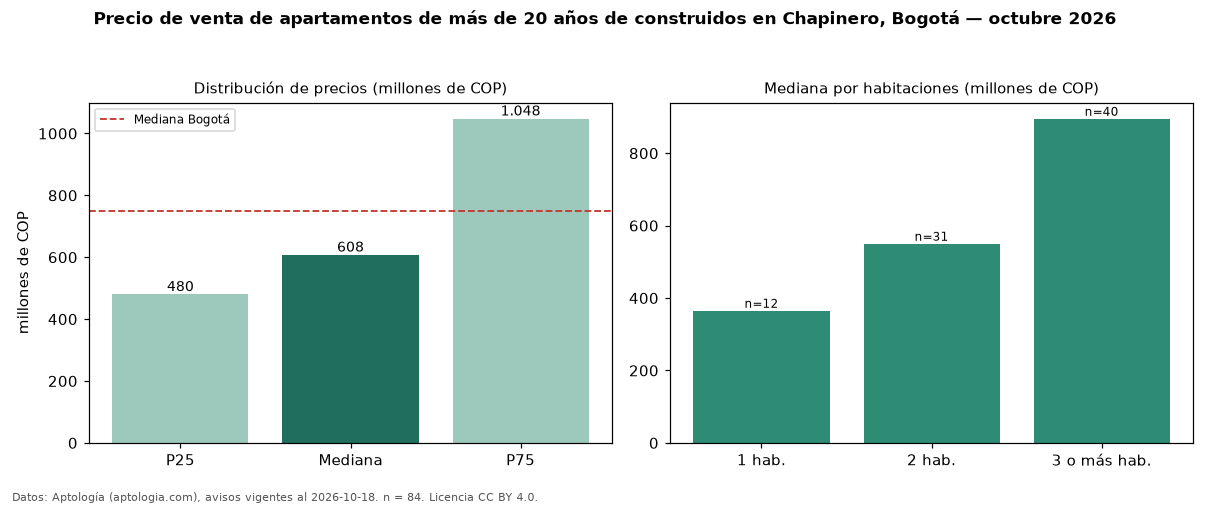

Data behind this chart, as committed beside it:
seccion, metrica, valor, moneda, n
filtro, edad3, de más de 20 años de construidos, , 84
precio, p25, 480000000, COP, 84
precio, mediana, 607500000, COP, 84
precio, p75, 1047500000, COP, 84
precio, minimo, 194000000, COP, 84
precio, maximo, 3800000000, COP, 84
m2, mediana_precio_m2, 6847826, COP, 84
m2, area_mediana_m2, 97.0, m2, 84
admin, mediana_admin_mes, 680000, COP, 71
banos, mediana_banos, 2.0, , 
parqueadero, pct_con_parqueadero, 77.8, %, 81
estrato, estrato_mas_frecuente, 4, , 84
habitaciones, 1, 365000000, COP, 12
habitaciones, 2, 550000000, COP, 31
habitaciones, 3+, 895000000, COP, 40
ciudad, mediana_ciudad_referencia, 750000000, COP, 
ciudad, mediana_m2_ciudad, 7261905, COP, 
fuente, fecha_datos, 2026-10-18, , 
fuente, atribucion, https://www.aptologia.com/venta/bogota/c…, , 
fuente, licencia, CC BY 4.0, , 
